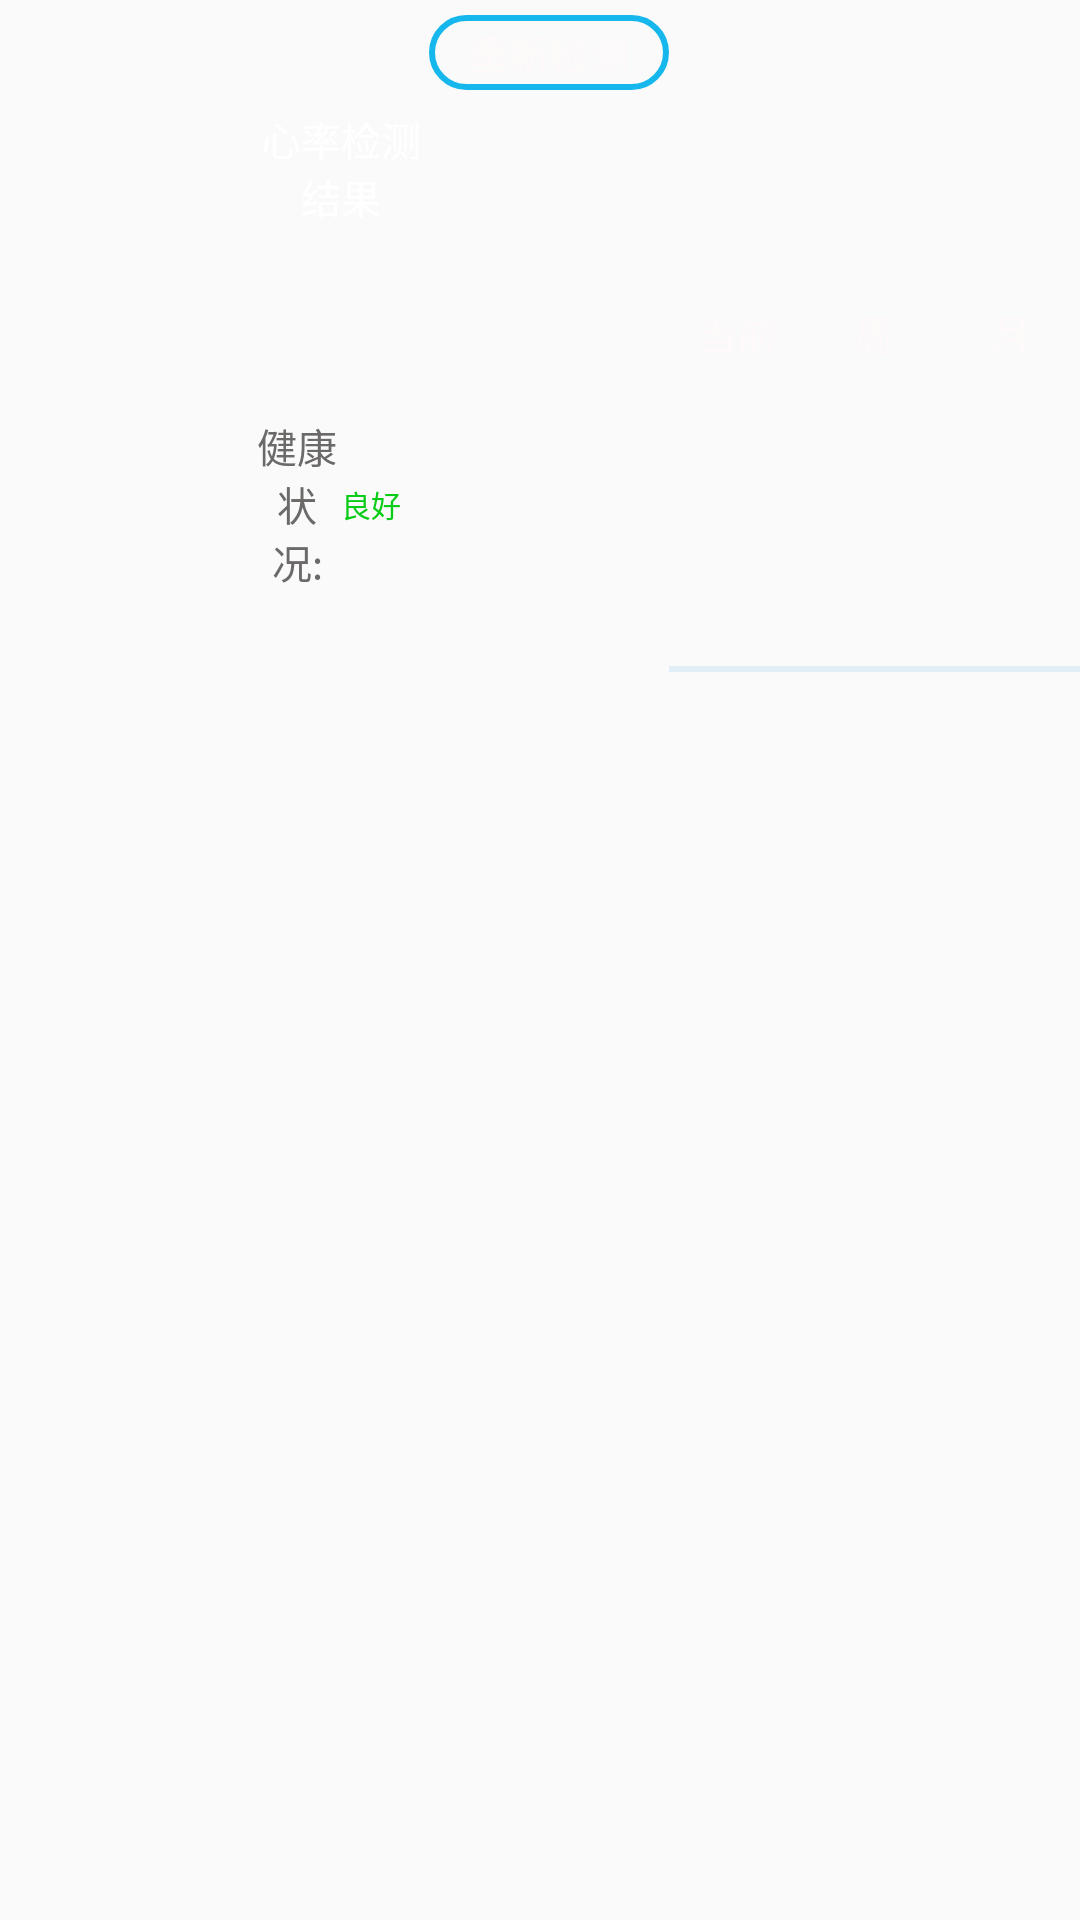

Here is an Android app screen rendered from its layout file. Give the layout XML and the strings, colors and styles it references.
<!-- AndroidManifest.xml: application theme AppTheme -->
<!-- res/layout/chart_layout.xml -->
<?xml version="1.0" encoding="utf-8"?>
<LinearLayout xmlns:android="http://schemas.android.com/apk/res/android"
    android:orientation="horizontal"
    android:layout_width="match_parent"
    android:layout_height="match_parent"
    android:background="@mipmap/background"
    >
    <ImageView
        android:layout_width="50dp"
        android:layout_height="wrap_content"
        android:layout_weight="1"
        android:background="@drawable/man"/>
    <LinearLayout
        android:orientation="vertical"
        android:layout_width="0dp"
        android:layout_height="match_parent"
        android:layout_weight="8">
        <LinearLayout
            android:orientation="horizontal"
            android:layout_width="match_parent"
            android:layout_height="0dp"
            android:layout_weight="2">
            <LinearLayout
                android:orientation="vertical"
                android:layout_width="0dp"
                android:layout_height="match_parent"
                android:layout_weight="3">
                <TextView
                    android:layout_width="wrap_content"
                    android:layout_height="0dp"
                    android:layout_weight="1"
                    android:text="心率检测结果"
                    android:gravity="center"
                    android:textSize="40px"
                    android:textColor="@color/white"/>
                <LinearLayout
                    android:orientation="horizontal"
                    android:layout_width="match_parent"
                    android:layout_height="0dp"
                    android:layout_weight="1">
                    <TextView
                        android:layout_width="0dp"
                        android:layout_height="match_parent"
                        android:layout_weight="1"
                        android:text="健康状况:"
                        android:textSize="40px"
                        android:gravity="center"
                        android:textColor="@color/gray"/>
                    <TextView
                        android:layout_width="0dp"
                        android:layout_height="match_parent"
                        android:layout_weight="1"
                        android:text="良好"
                        android:gravity="center_vertical"
                        android:textColor="@color/green"
                        android:textSize="30px"/>
                </LinearLayout>
            </LinearLayout>
                  <Button
                      android:id="@+id/Test_again"
                       android:layout_width="80dp"
                       android:layout_height="25dp"
                       android:text="重新检测"
                      android:textSize="40px"
                       android:layout_marginTop="5dp"
                       android:gravity="center"
                       android:background="@drawable/round_background"
                       android:textColor="@color/rate"
                       android:layout_weight="0"    />
            <LinearLayout
                android:orientation="vertical"
                android:layout_width="0dp"
                android:layout_height="match_parent"
                android:layout_weight="7">

                <LinearLayout
                    android:orientation="horizontal"
                    android:layout_width="match_parent"
                    android:layout_height="0dp"
                    android:layout_weight="3">
                    <TextView
                        android:id="@+id/current"
                        android:layout_width="0dp"
                        android:layout_height="match_parent"
                        android:layout_weight="1"
                        android:text="当前"
                        android:textSize="40px"
                        android:gravity="center"
                        android:textColor="@color/rate"/>
                    <TextView
                        android:id="@+id/week"
                        android:layout_width="0dp"
                        android:layout_height="match_parent"
                        android:layout_weight="1"
                        android:textColor="@color/rate"
                        android:text="周"
                        android:textSize="40px"
                        android:gravity="center"/>
                    <TextView
                        android:id="@+id/month"
                        android:layout_width="0dp"
                        android:layout_height="match_parent"
                        android:layout_weight="1"
                        android:text="月"
                        android:textSize="40px"
                        android:textColor="@color/rate"
                        android:gravity="center"/>
                </LinearLayout>
                <ImageView
                    android:layout_width="wrap_content"
                    android:layout_height="wrap_content"
                    android:background="@drawable/chart_line"/>
            </LinearLayout>
        </LinearLayout>
        <RelativeLayout
             android:id="@+id/main_fragment"
            android:layout_width="match_parent"
            android:layout_height="70dp"
            android:layout_marginTop="10dp"
            android:layout_weight="3" >
    </RelativeLayout>
    </LinearLayout>


</LinearLayout>
<!-- resources referenced by this layout -->
<resources>
  <color name="gray">#6c6969</color>
  <color name="green">#08cc15</color>
  <color name="rate">#fffafa</color>
  <color name="white">#ffffff</color>
  <!-- drawable chart_line: png bitmap (drawable-v24, 955 bytes) -->
  <!-- drawable round_background (drawable-v24) -->
  <?xml version="1.0" encoding="utf-8"?>
  <shape xmlns:android="http://schemas.android.com/apk/res/android">
      <corners android:radius="30dp"/>
   <size android:width="30dp"
       android:height="10dp"/>
      <stroke
          android:width="2dp"
          android:color="@color/blue"/>
  </shape>
  <!-- mipmap background: png bitmap (drawable, 236141 bytes) -->
  <style name="AppTheme" parent="Base.Theme.AppCompat.Light.DarkActionBar">
          
          <item name="colorPrimary">@color/colorPrimary</item>
          <item name="colorPrimaryDark">@color/colorPrimaryDark</item>
          <item name="colorAccent">@color/colorAccent</item>
      </style>
  <color name="blue">#15b7ec</color>
  <color name="colorPrimary">#8c7cb9</color>
  <color name="colorPrimaryDark">#303F9F</color>
  <color name="colorAccent">#FF4081</color>
</resources>
